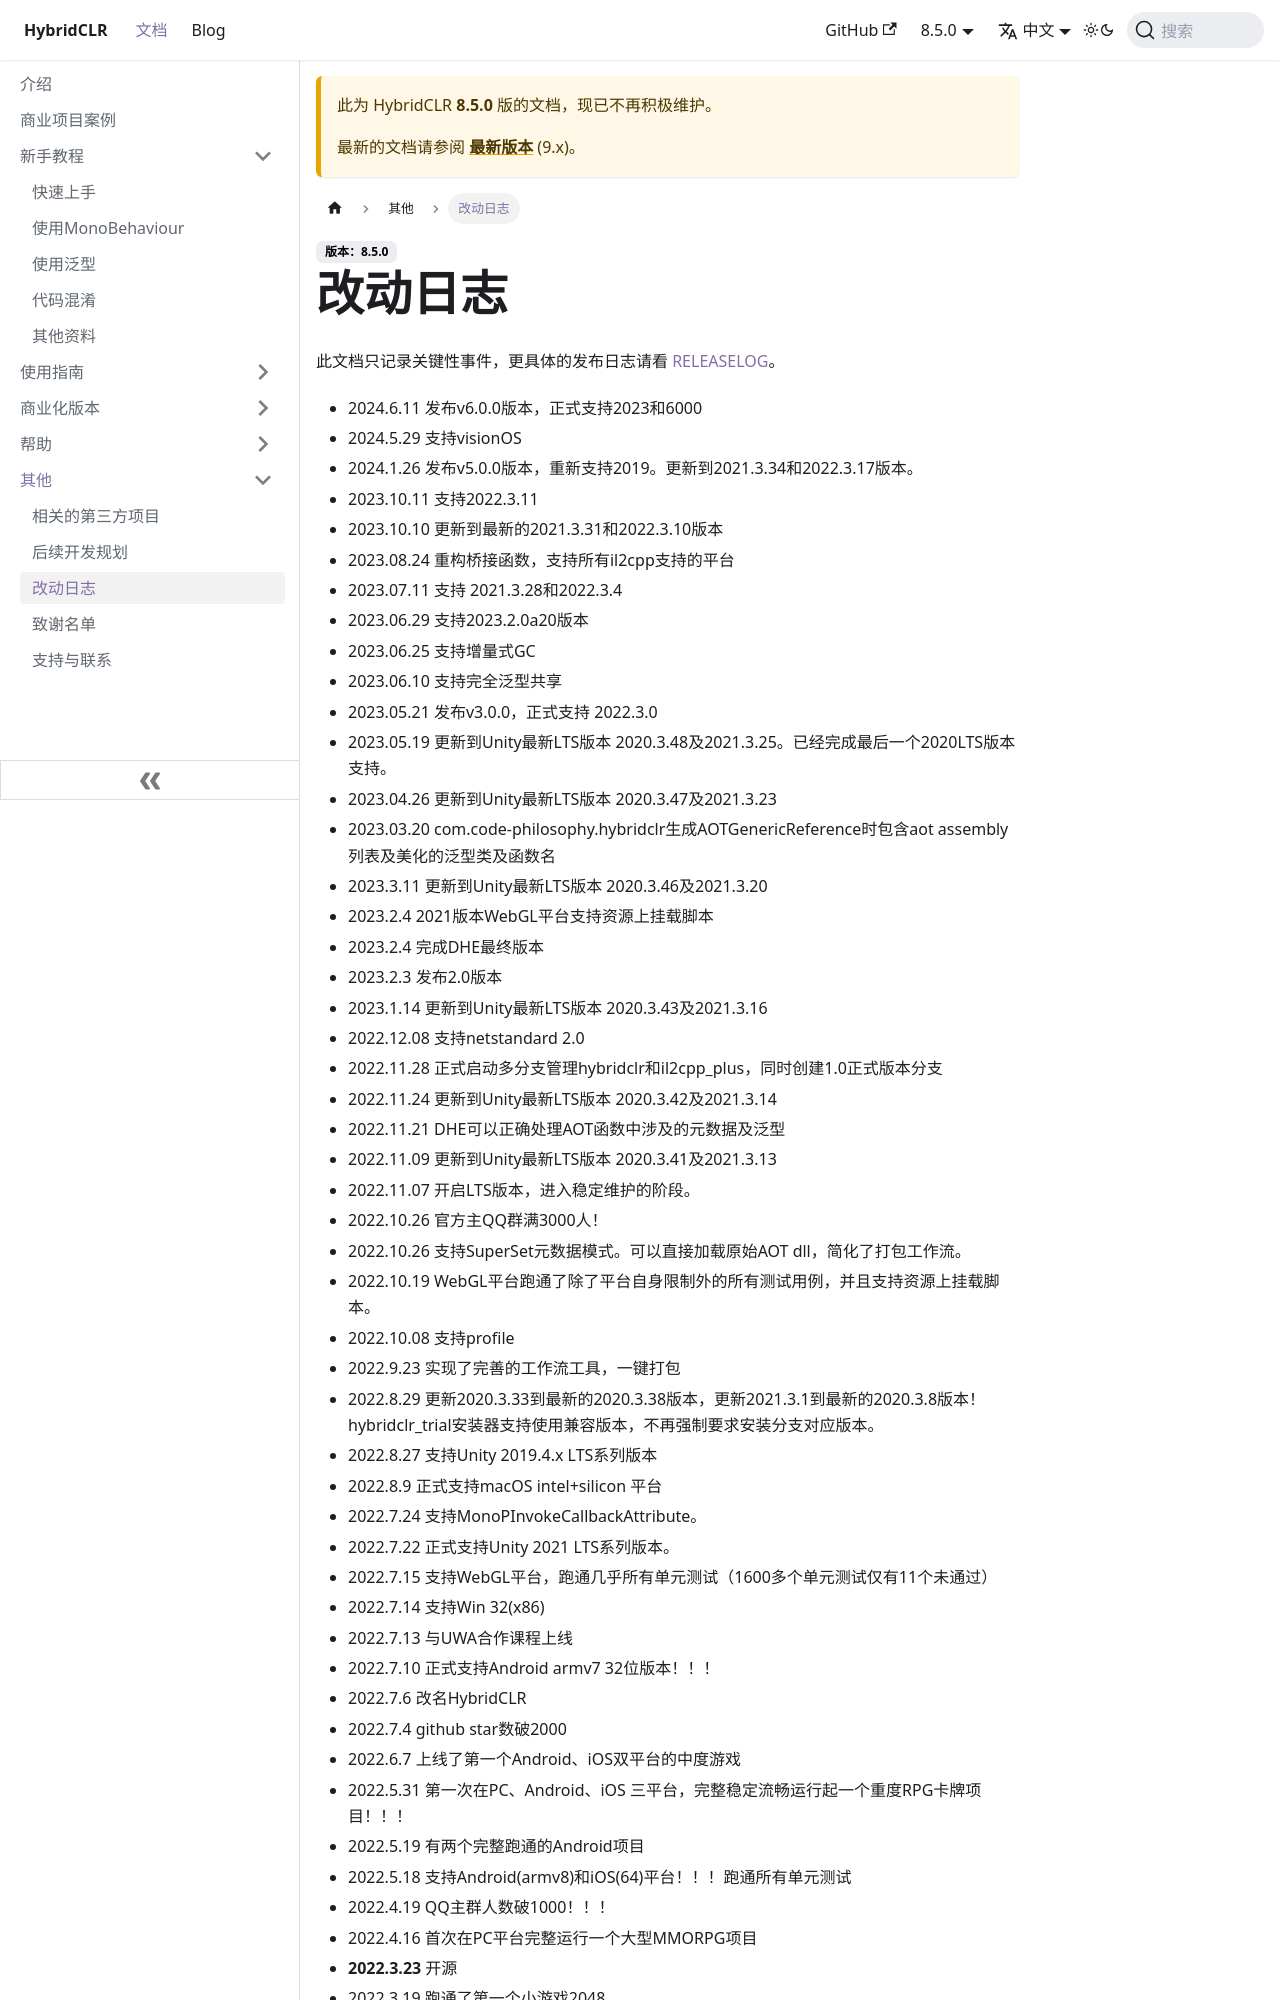

repository: focus-creative-games/hybridclr-doc · page: docs/8.5.0/other/changelog.html · generator: docusaurus

# 改动日志

此文档只记录关键性事件，更具体的发布日志请看 [RELEASELOG](https://github.com/focus-creative-games/hybridclr_unity/blob/main/RELEASELOG.md)。

- 2023.05.21 发布v3.0.0，正式支持 2022.3.0
- 2023.05.19 更新到Unity最新LTS版本 2020.3.48及2021.3.25。已经完成最后一个2020LTS版本支持。
- 2023.04.26 更新到Unity最新LTS版本 2020.3.47及2021.3.23
- 2023.03.20 com.code-philosophy.hybridclr生成AOTGenericReference时包含aot assembly列表及美化的泛型类及函数名
- 2023.3.11 更新到Unity最新LTS版本 2020.3.46及2021.3.20
- 2023.2.4 2021版本WebGL平台支持资源上挂载脚本
- 2023.2.4 完成DHE最终版本
- 2023.2.3 发布2.0版本
- 2023.1.14 更新到Unity最新LTS版本 2020.3.43及2021.3.16
- 2022.12.08 支持netstandard 2.0
- 2022.11.28 正式启动多分支管理hybridclr和il2cpp_plus，同时创建1.0正式版本分支
- 2022.11.24 更新到Unity最新LTS版本 2020.3.42及2021.3.14
- 2022.11.21 DHE可以正确处理AOT函数中涉及的元数据及泛型
- 2022.11.09 更新到Unity最新LTS版本 2020.3.41及2021.3.13
- 2022.11.07 开启LTS版本，进入稳定维护的阶段。
- 2022.10.26 官方主QQ群满3000人！
- 2022.10.26 支持SuperSet元数据模式。可以直接加载原始AOT dll，简化了打包工作流。
- 2022.10.19 WebGL平台跑通了除了平台自身限制外的所有测试用例，并且支持资源上挂载脚本。
- 2022.10.08 支持profile
- 2022.9.23 实现了完善的工作流工具，一键打包
- 2022.8.29 更新2020.3.33到最新的2020.3.38版本，更新2021.3.1到最新的2020.3.8版本！hybridclr_trial安装器支持使用兼容版本，不再强制要求安装分支对应版本。
- 2022.8.27 支持Unity 2019.4.x LTS系列版本
- 2022.8.9 正式支持macOS intel+silicon 平台
- 2022.7.24 支持MonoPInvokeCallbackAttribute。
- 2022.7.22 正式支持Unity 2021 LTS系列版本。
- 2022.7.15 支持WebGL平台，跑通几乎所有单元测试（1600多个单元测试仅有11个未通过）
- 2022.7.14 支持Win 32(x86)
- 2022.7.13 与UWA合作课程上线
- 2022.7.10 正式支持Android armv7 32位版本！！！
- 2022.7.6 **成立Code Philosophy（代码
